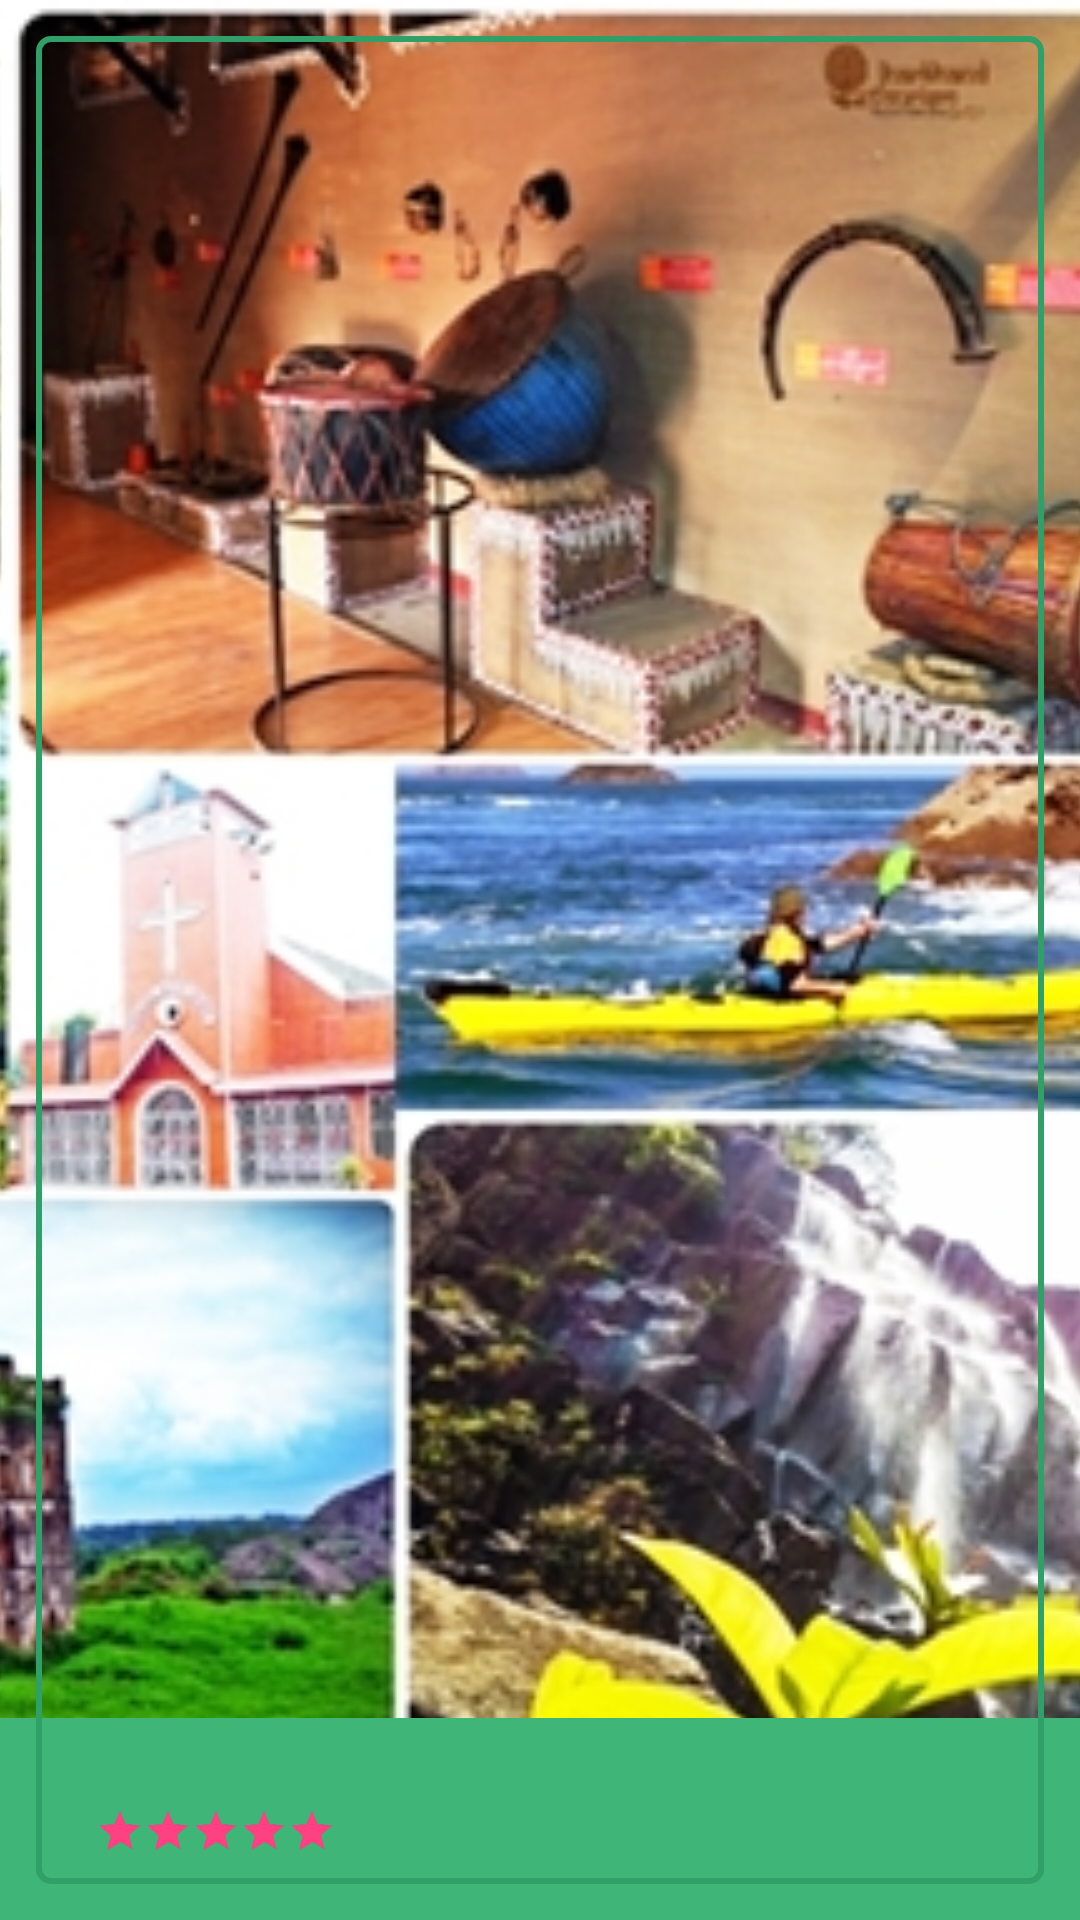

The Android layout XML behind this screen, and the referenced resources:
<!-- AndroidManifest.xml: application theme AppTheme -->
<!-- res/layout/location_model.xml -->
<?xml version="1.0" encoding="utf-8"?>
<RelativeLayout xmlns:android="http://schemas.android.com/apk/res/android"
    xmlns:tools="http://schemas.android.com/tools"
    android:layout_width="match_parent"
    android:layout_height="@dimen/_240dp">

    <ImageView
        android:id="@+id/loc_mod_banner"
        android:layout_width="match_parent"
        android:layout_height="match_parent"
        android:contentDescription="@string/app_name"
        android:scaleType="centerCrop"
        android:src="@drawable/splash_background" />

    <LinearLayout
        android:layout_width="match_parent"
        android:layout_height="wrap_content"
        android:layout_alignParentBottom="true"
        android:background="@color/colorPrimary"
        android:orientation="horizontal"
        android:paddingBottom="@dimen/_20dp"
        android:paddingEnd="@dimen/_24dp"
        android:paddingLeft="@dimen/_24dp"
        android:paddingRight="@dimen/_24dp"
        android:paddingStart="@dimen/_24dp"
        android:paddingTop="@dimen/_4dp">

        <LinearLayout
            android:layout_width="0dp"
            android:layout_height="wrap_content"
            android:layout_weight="1"
            android:orientation="vertical">

            <TextView
                android:id="@+id/loc_mod_location_name"
                android:layout_width="wrap_content"
                android:layout_height="wrap_content"
                android:ellipsize="marquee"
                android:marqueeRepeatLimit="marquee_forever"
                android:singleLine="true"
                android:textColor="@android:color/white"
                android:textSize="@dimen/_18sp"
                tools:text="Name of Location (Town Name)" />

            <LinearLayout
                android:layout_width="wrap_content"
                android:layout_height="wrap_content"
                android:gravity="center_vertical"
                android:orientation="horizontal">

                <TextView
                    android:id="@+id/loc_mod_rating"
                    android:layout_width="wrap_content"
                    android:layout_height="wrap_content"
                    android:textColor="@android:color/black"
                    tools:text="3.8" />

                <RatingBar
                    android:id="@+id/loc_mod_rating_stars"
                    style="?android:attr/ratingBarStyleSmall"
                    android:layout_width="wrap_content"
                    android:layout_height="wrap_content"
                    android:layout_marginEnd="@dimen/_8dp"
                    android:layout_marginStart="@dimen/_8dp"
                    android:rating="5" />

                <TextView
                    android:id="@+id/loc_mod_no_of_review"
                    android:layout_width="wrap_content"
                    android:layout_height="wrap_content"
                    android:textColor="@android:color/black"
                    tools:text="(132 Reviews)" />
            </LinearLayout>
        </LinearLayout>

        <TextView
            android:id="@+id/loc_mod_schedule"
            android:layout_width="wrap_content"
            android:layout_height="wrap_content"
            android:layout_gravity="center"
            android:layout_marginLeft="@dimen/_8dp"
            android:layout_marginStart="@dimen/_8dp"
            android:textAlignment="center"
            android:textColor="@color/scheduleText"
            tools:text="Opens at\n10:30AM" />
    </LinearLayout>

    <View
        android:layout_width="match_parent"
        android:layout_height="match_parent"
        android:layout_margin="@dimen/_12dp"
        android:background="@drawable/background_border" />
</RelativeLayout>
<!-- resources referenced by this layout -->
<resources>
  <color name="colorPrimary">#3fb578</color>
  <color name="scheduleText">#0015FF</color>
  <dimen name="_12dp">12dp</dimen>
  <dimen name="_18sp">18sp</dimen>
  <dimen name="_20dp">20dp</dimen>
  <dimen name="_240dp">240dp</dimen>
  <dimen name="_24dp">24dp</dimen>
  <dimen name="_4dp">4dp</dimen>
  <dimen name="_8dp">8dp</dimen>
  <!-- drawable background_border (drawable) -->
  <?xml version="1.0" encoding="utf-8"?>
  <shape xmlns:android="http://schemas.android.com/apk/res/android"
      android:shape="rectangle">
  
      <stroke
          android:color="@color/colorPrimaryDark"
          android:width="2dp" />
  
      <corners
          android:radius="4dp" />
  </shape>
  <!-- drawable splash_background: jpg bitmap (drawable-hdpi, 118716 bytes) -->
  <string name="app_name">TourGuideApp</string>
  <style name="AppTheme" parent="Theme.AppCompat.Light.DarkActionBar">
          
          <item name="colorPrimary">@color/colorPrimary</item>
  
          
          <item name="colorPrimaryDark">@color/colorPrimaryDark</item>
  
          
          <item name="colorAccent">@color/colorAccent</item>
      </style>
  <color name="colorPrimaryDark">#309f68</color>
  <color name="colorAccent">#FF4081</color>
</resources>
